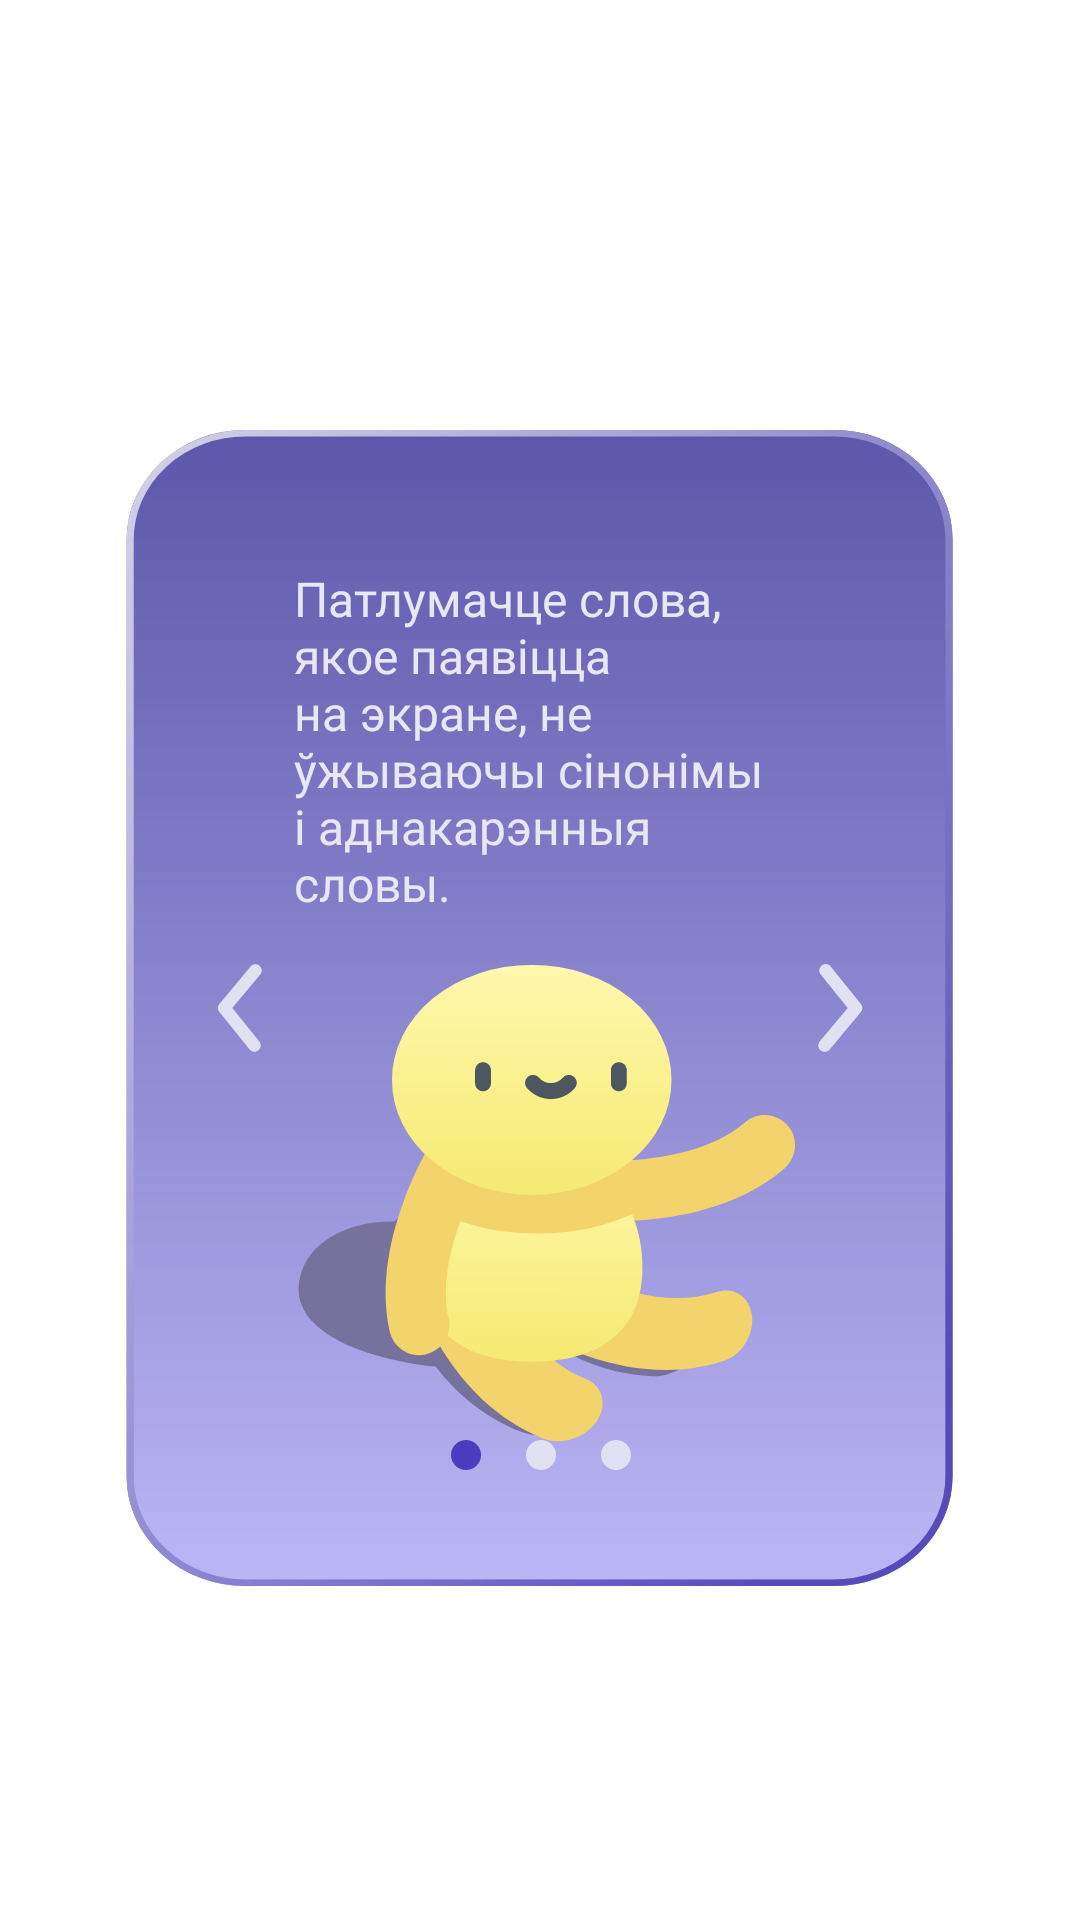

Android layout source for this screen:
<!-- AndroidManifest.xml: application theme AppTheme -->
<!-- res/layout/fragment_rules.xml -->
<?xml version="1.0" encoding="utf-8"?>
<androidx.constraintlayout.widget.ConstraintLayout xmlns:android="http://schemas.android.com/apk/res/android"
    xmlns:app="http://schemas.android.com/apk/res-auto"
    xmlns:tools="http://schemas.android.com/tools"
    android:layout_width="match_parent"
    android:layout_height="match_parent"
    android:label="@string/rules_title">

    <ImageView
        android:id="@+id/imageView2"
        android:layout_width="0dp"
        android:layout_height="0dp"
        android:background="@drawable/ic_bg_panel"
        app:layout_constraintBottom_toTopOf="@+id/gl_panel_end"
        app:layout_constraintEnd_toStartOf="@+id/gl_panel_right"
        app:layout_constraintHorizontal_bias="0.0"
        app:layout_constraintStart_toStartOf="@+id/gl_panel_left"
        app:layout_constraintTop_toTopOf="@+id/gl_panel_start"
        app:layout_constraintVertical_bias="0.0"
        tools:ignore="ContentDescription" />

    <ImageView
        android:id="@+id/illustration1_rules"
        android:layout_width="wrap_content"
        android:layout_height="wrap_content"
        android:background="@drawable/ic_illustration1_rules"
        app:layout_constraintBottom_toTopOf="@+id/guideline10"
        app:layout_constraintEnd_toStartOf="@+id/guideline13"
        app:layout_constraintStart_toStartOf="@+id/guideline14"
        app:layout_constraintTop_toBottomOf="@+id/guideline8"
        tools:ignore="ContentDescription" />

    <TextView
        android:id="@+id/text_rules"
        android:layout_width="0dp"
        android:layout_height="wrap_content"
        android:fontFamily="@font/nunito"
        android:text="@string/rules_offline_content"
        android:textColor="@color/colorMain"
        android:textSize="16sp"
        android:paddingStart="10dp"
        android:paddingEnd="10dp"
        app:layout_constraintBottom_toTopOf="@+id/illustration1_rules"
        app:layout_constraintEnd_toStartOf="@+id/btn_next"
        app:layout_constraintStart_toEndOf="@+id/btn_back"
        app:layout_constraintTop_toTopOf="@+id/guideline11" />

    <ImageButton
        android:id="@+id/btn_next"
        android:layout_width="wrap_content"
        android:layout_height="wrap_content"
        android:background="@drawable/ic_button_next_rules"
        app:layout_constraintBottom_toTopOf="@+id/gl_panel_end"
        app:layout_constraintEnd_toStartOf="@+id/guideline13"
        app:layout_constraintTop_toTopOf="@+id/gl_panel_start" />

    <ImageButton
        android:id="@+id/btn_back"
        android:layout_width="wrap_content"
        android:layout_height="wrap_content"
        android:background="@drawable/ic_button_back_rules"
        app:layout_constraintBottom_toTopOf="@+id/gl_panel_end"
        app:layout_constraintStart_toStartOf="@+id/guideline14"
        app:layout_constraintTop_toTopOf="@+id/gl_panel_start" />


    <androidx.constraintlayout.widget.Guideline
        android:id="@+id/guideline8"
        android:layout_width="wrap_content"
        android:layout_height="wrap_content"
        android:orientation="horizontal"
        app:layout_constraintGuide_percent="0.52" />

    <androidx.constraintlayout.widget.Guideline
        android:id="@+id/gl_panel_right"
        android:layout_width="wrap_content"
        android:layout_height="wrap_content"
        android:orientation="vertical"
        app:layout_constraintGuide_percent="0.93" />

    <androidx.constraintlayout.widget.Guideline
        android:id="@+id/gl_panel_left"
        android:layout_width="wrap_content"
        android:layout_height="wrap_content"
        android:orientation="vertical"
        app:layout_constraintGuide_percent="0.07" />

    <androidx.constraintlayout.widget.Guideline
        android:id="@+id/gl_panel_start"
        android:layout_width="wrap_content"
        android:layout_height="wrap_content"
        android:orientation="horizontal"
        app:layout_constraintGuide_percent="0.2" />

    <androidx.constraintlayout.widget.Guideline
        android:id="@+id/gl_panel_end"
        android:layout_width="wrap_content"
        android:layout_height="wrap_content"
        android:orientation="horizontal"
        app:layout_constraintGuide_percent="0.85" />

    <androidx.constraintlayout.widget.Guideline
        android:id="@+id/guideline13"
        android:layout_width="wrap_content"
        android:layout_height="wrap_content"
        android:orientation="vertical"
        app:layout_constraintGuide_percent="0.8" />

    <androidx.constraintlayout.widget.Guideline
        android:id="@+id/guideline14"
        android:layout_width="wrap_content"
        android:layout_height="wrap_content"
        android:orientation="vertical"
        app:layout_constraintGuide_percent="0.2" />

    <androidx.constraintlayout.widget.Guideline
        android:id="@+id/guideline10"
        android:layout_width="wrap_content"
        android:layout_height="wrap_content"
        android:orientation="horizontal"
        app:layout_constraintGuide_percent="0.75" />

    <androidx.constraintlayout.widget.Guideline
        android:id="@+id/guideline11"
        android:layout_width="wrap_content"
        android:layout_height="wrap_content"
        android:orientation="horizontal"
        app:layout_constraintGuide_percent="0.27" />

    <ImageView
        android:id="@+id/dot1"
        android:layout_width="wrap_content"
        android:layout_height="wrap_content"
        android:paddingStart="0dp"
        android:paddingEnd="15dp"
        app:layout_constraintStart_toStartOf="@+id/flow"
        app:layout_constraintTop_toTopOf="@+id/guideline10"
        app:layout_constraintRight_toLeftOf="@id/dot2"
        app:srcCompat="@drawable/ic_dot_dark" />

    <ImageView
        android:id="@+id/dot2"
        android:layout_width="wrap_content"
        android:layout_height="wrap_content"
        android:paddingStart="0dp"
        android:paddingEnd="15dp"
        app:layout_constraintHorizontal_bias="0.5"
        app:layout_constraintStart_toEndOf="@+id/dot1"
        app:layout_constraintTop_toTopOf="@+id/guideline10"
        app:srcCompat="@drawable/ic_dot_light" />

    <ImageView
        android:id="@+id/dot3"
        android:layout_width="wrap_content"
        android:layout_height="wrap_content"
        app:layout_constraintEnd_toEndOf="@+id/flow"
        app:layout_constraintStart_toEndOf="@+id/dot2"
        app:layout_constraintTop_toTopOf="@+id/guideline10"
        app:srcCompat="@drawable/ic_dot_light" />

    <androidx.constraintlayout.helper.widget.Flow
        android:id="@+id/flow"
        android:layout_width="wrap_content"
        android:layout_height="wrap_content"
        android:layout_marginTop="8dp"
        app:constraint_referenced_ids="dot1,dot2,dot3"
        app:layout_constraintEnd_toStartOf="@+id/guideline13"
        app:layout_constraintHorizontal_bias="0.502"
        app:layout_constraintStart_toStartOf="@+id/guideline14"
        app:layout_constraintTop_toTopOf="@+id/guideline10" />


</androidx.constraintlayout.widget.ConstraintLayout>
<!-- resources referenced by this layout -->
<resources>
  <color name="colorMain">#E7E7F5</color>
  <!-- drawable ic_bg_panel: vector/xml drawable (drawable, 2245 chars, omitted) -->
  <!-- drawable ic_button_back_rules (drawable) -->
  <vector android:autoMirrored="true" android:height="30dp"
      android:viewportHeight="30" android:viewportWidth="16"
      android:width="16dp" xmlns:android="http://schemas.android.com/apk/res/android">
      <path android:fillColor="#E2E0F3" android:pathData="M12.8122,29.5833C12.5009,29.5844 12.1934,29.5157 11.9122,29.3823C11.631,29.2489 11.3832,29.0542 11.1872,28.8125L1.1247,16.3125C0.8182,15.9397 0.6507,15.4721 0.6507,14.9896C0.6507,14.507 0.8182,14.0394 1.1247,13.6667L11.5413,1.1667C11.8949,0.7412 12.4031,0.4737 12.954,0.4229C13.5049,0.3721 14.0534,0.5422 14.4788,0.8958C14.9043,1.2495 15.1718,1.7576 15.2226,2.3085C15.2734,2.8594 15.1033,3.4079 14.7497,3.8333L5.4372,15L14.4372,26.1667C14.6919,26.4725 14.8537,26.8448 14.9035,27.2397C14.9532,27.6346 14.8888,28.0355 14.7179,28.395C14.5469,28.7544 14.2766,29.0573 13.9389,29.2679C13.6011,29.4785 13.2101,29.588 12.8122,29.5833Z"/>
  </vector>
  <!-- drawable ic_button_next_rules (drawable) -->
  <vector android:autoMirrored="true" android:height="30dp"
      android:viewportHeight="30" android:viewportWidth="16"
      android:width="16dp" xmlns:android="http://schemas.android.com/apk/res/android">
      <path android:fillColor="#E2E0F3" android:pathData="M2.8331,29.5833C2.3463,29.5842 1.8746,29.4147 1.4998,29.1041C1.2888,28.9292 1.1144,28.7144 0.9866,28.472C0.8588,28.2297 0.7801,27.9644 0.7549,27.6916C0.7297,27.4187 0.7587,27.1435 0.84,26.8819C0.9213,26.6202 1.0535,26.3771 1.2289,26.1666L10.5623,15L1.5623,3.8125C1.3892,3.5994 1.26,3.3542 1.182,3.091C1.104,2.8277 1.0788,2.5517 1.1078,2.2787C1.1369,2.0058 1.2196,1.7412 1.3512,1.5003C1.4828,1.2594 1.6608,1.0469 1.8748,0.875C2.0903,0.6853 2.3427,0.5422 2.6162,0.4548C2.8897,0.3673 3.1783,0.3373 3.4639,0.3666C3.7495,0.396 4.0259,0.484 4.2759,0.6253C4.5259,0.7665 4.7439,0.9579 4.9164,1.1875L14.9789,13.6875C15.2853,14.0602 15.4529,14.5278 15.4529,15.0104C15.4529,15.4929 15.2853,15.9605 14.9789,16.3333L4.5623,28.8333C4.3533,29.0854 4.0878,29.2847 3.7873,29.415C3.4869,29.5453 3.16,29.603 2.8331,29.5833Z"/>
  </vector>
  <!-- drawable ic_dot_dark (drawable) -->
  <vector xmlns:android="http://schemas.android.com/apk/res/android"
      android:width="10dp"
      android:height="10dp"
      android:viewportWidth="10"
      android:viewportHeight="10">
    <path
        android:pathData="M5,5m-5,0a5,5 0,1 1,10 0a5,5 0,1 1,-10 0"
        android:fillColor="#4A3DC0"/>
  </vector>
  <!-- drawable ic_dot_light (drawable) -->
  <vector xmlns:android="http://schemas.android.com/apk/res/android"
      android:width="10dp"
      android:height="10dp"
      android:viewportWidth="10"
      android:viewportHeight="10">
    <path
        android:pathData="M5,5m-5,0a5,5 0,1 1,10 0a5,5 0,1 1,-10 0"
        android:fillColor="#E2E0F3"/>
  </vector>
  <!-- drawable ic_illustration1_rules: vector/xml drawable (drawable, 5475 chars, omitted) -->
  <string name="rules_offline_content">Патлумачце слова,
          якое паявіцца на экране,
          не ўжываючы сінонімы і
          аднакарэнныя словы.</string>
  <string name="rules_title">Правілы</string>
  <style name="AppTheme" parent="Theme.MaterialComponents.Light.NoActionBar">
          
          <item name="colorPrimary">#5E35B1</item>
          <item name="colorPrimaryDark">@color/colorPrimaryDark</item>
          <item name="colorAccent">@color/colorAccent</item>
      </style>
  <color name="colorPrimaryDark">#232323</color>
  <color name="colorAccent">#C0C3C3</color>
</resources>
